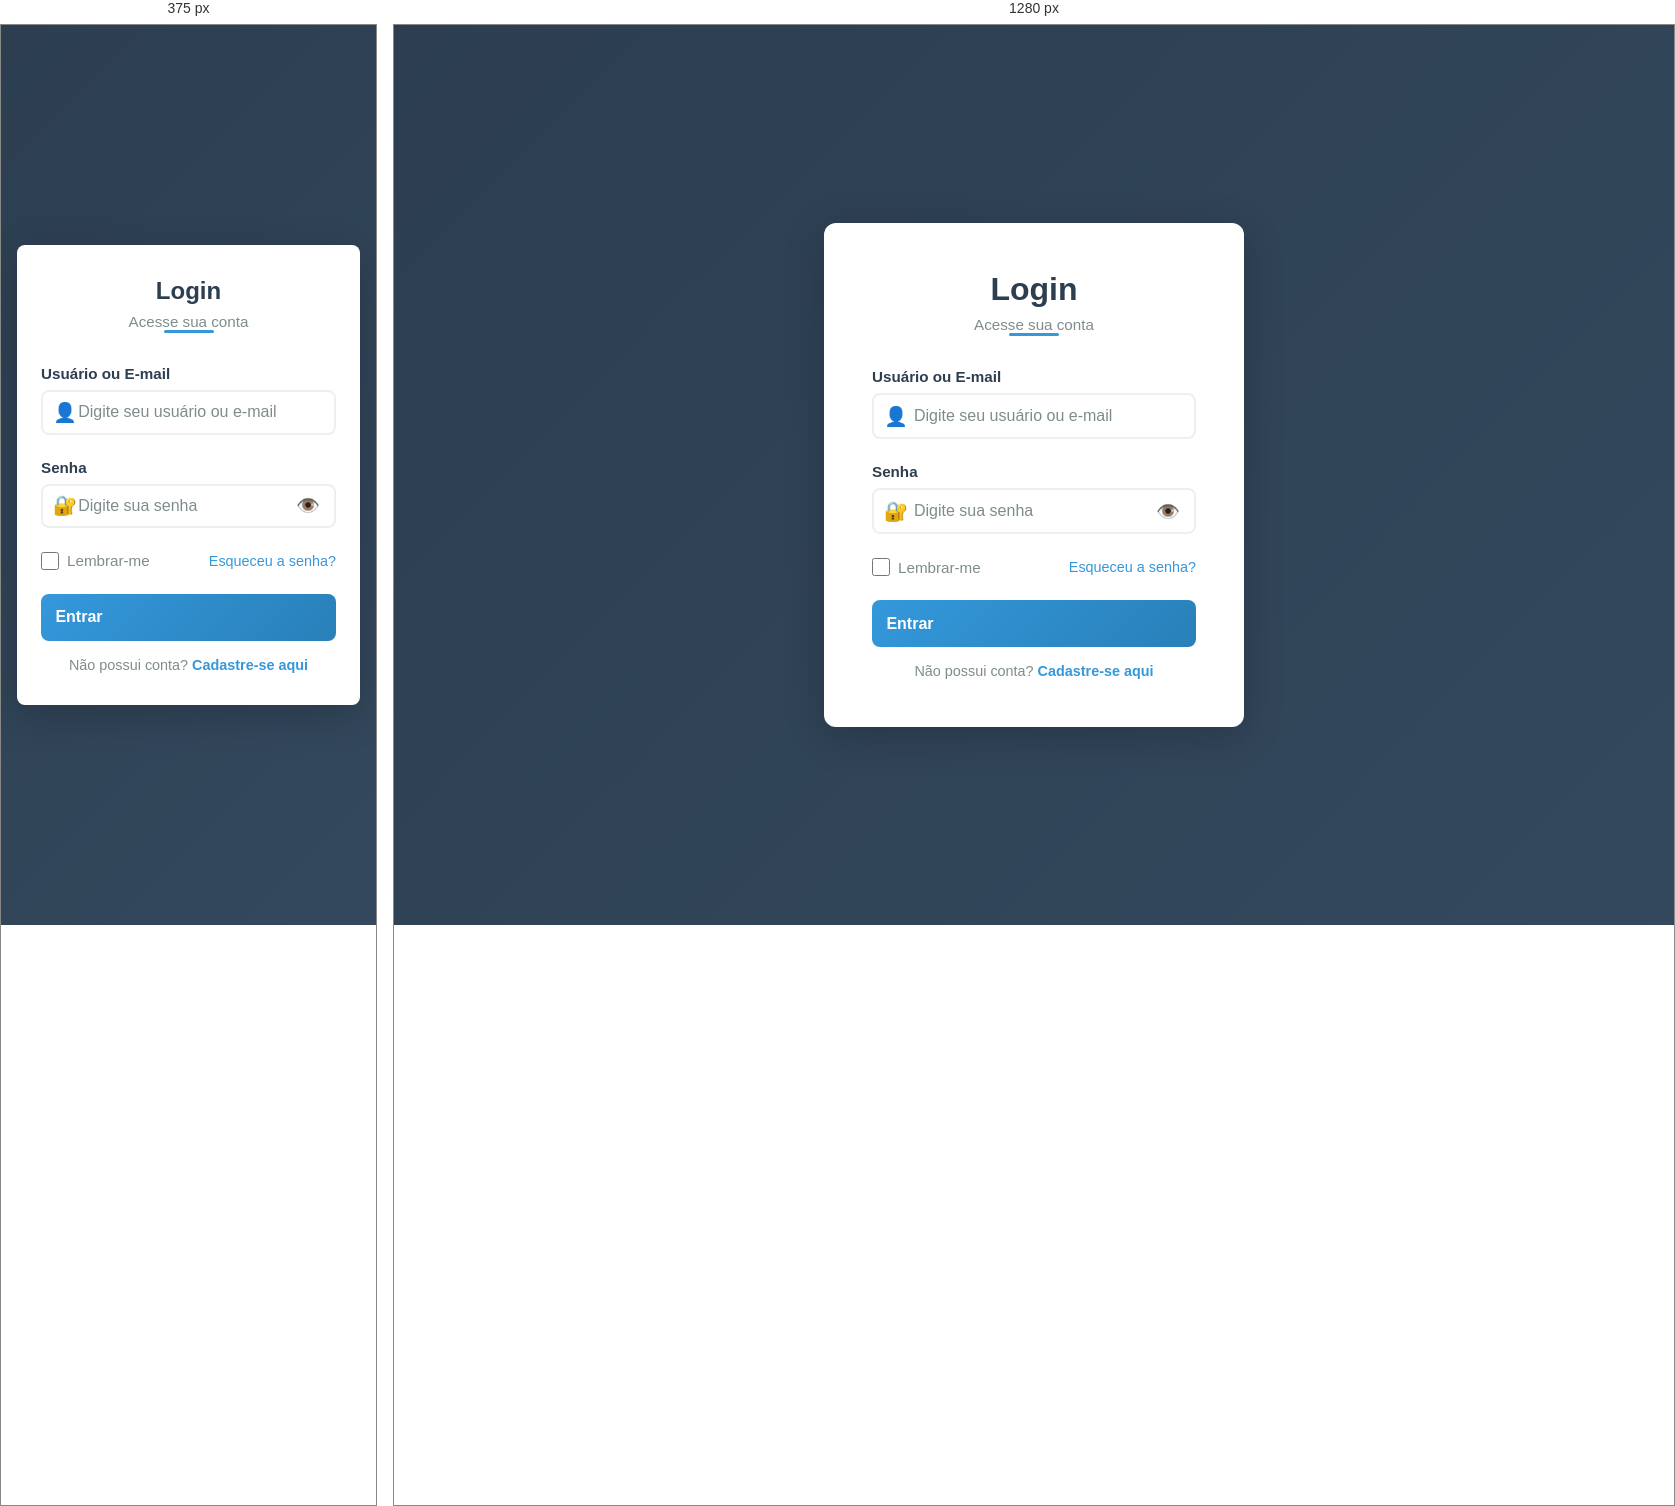
Rendered at 375 px and 1280 px, left to right.

<!-- file: login.html -->
<!DOCTYPE html>
<html lang="pt-BR">

    <head>
        <meta charset="UTF-8">
        <meta name="viewport" content="width=device-width, initial-scale=1.0">
        <title>Login - Sistema de Acesso</title>
        <style>
            * {
                margin: 0;
                padding: 0;
                box-sizing: border-box;
            }

            :root {
                --primary-color: #2c3e50;
                --secondary-color: #3498db;
                --accent-color: #e74c3c;
                --text-dark: #2c3e50;
                --text-light: #7f8c8d;
                --bg-light: #ecf0f1;
                --white: #ffffff;
                --error-color: #e74c3c;
                --success-color: #27ae60;
            }

            body {
                font-family: 'Segoe UI', Tahoma, Geneva, Verdana, sans-serif;
                background: linear-gradient(135deg, var(--primary-color) 0%, #34495e 100%);
                min-height: 100vh;
                display: flex;
                justify-content: center;
                align-items: center;
                padding: 1rem;
            }

            .login-container {
                background-color: var(--white);
                border-radius: 12px;
                box-shadow: 0 10px 40px rgba(0, 0, 0, 0.2);
                width: 100%;
                max-width: 420px;
                padding: 3rem;
            }

            .login-header {
                text-align: center;
                margin-bottom: 2rem;
            }

            .login-header h1 {
                font-size: 2rem;
                color: var(--primary-color);
                margin-bottom: 0.5rem;
                font-weight: 700;
            }

            .login-header p {
                color: var(--text-light);
                font-size: 0.95rem;
            }

            .divider {
                width: 50px;
                height: 3px;
                background-color: var(--secondary-color);
                margin: 0 auto 2rem;
                border-radius: 2px;
            }

            .form-group {
                margin-bottom: 1.5rem;
            }

            label {
                display: block;
                margin-bottom: 0.5rem;
                color: var(--primary-color);
                font-weight: 600;
                font-size: 0.95rem;
            }

            .input-wrapper {
                position: relative;
                display: flex;
                align-items: center;
            }

            .input-icon {
                position: absolute;
                left: 12px;
                color: var(--secondary-color);
                font-size: 1.2rem;
            }

            input[type="text"],
            input[type="password"],
            input[type="email"] {
                width: 100%;
                padding: 0.75rem 0.75rem 0.75rem 2.5rem;
                border: 2px solid var(--bg-light);
                border-radius: 8px;
                font-size: 1rem;
                transition: all 0.3s ease;
                color: var(--text-dark);
            }

            input[type="text"]:focus,
            input[type="password"]:focus,
            input[type="email"]:focus {
                outline: none;
                border-color: var(--secondary-color);
                background-color: #f8f9fa;
                box-shadow: 0 0 0 3px rgba(52, 152, 219, 0.1);
            }

            input[type="text"]::placeholder,
            input[type="password"]::placeholder,
            input[type="email"]::placeholder {
                color: var(--text-light);
            }

            .form-options {
                display: flex;
                justify-content: space-between;
                align-items: center;
                margin-bottom: 1.5rem;
                font-size: 0.9rem;
            }

            .remember-me {
                display: flex;
                align-items: center;
                gap: 0.5rem;
            }

            input[type="checkbox"] {
                width: 18px;
                height: 18px;
                cursor: pointer;
                accent-color: var(--secondary-color);
            }

            .remember-me label {
                margin: 0;
                font-weight: 400;
                color: var(--text-light);
                cursor: pointer;
            }

            .forgot-password {
                color: var(--secondary-color);
                text-decoration: none;
                font-weight: 500;
                transition: color 0.3s ease;
            }

            .forgot-password:hover {
                color: var(--primary-color);
                text-decoration: underline;
            }

            .login-button {
                width: 100%;
                padding: 0.9rem;
                background: linear-gradient(135deg, var(--secondary-color) 0%, #2980b9 100%);
                color: var(--white);
                border: none;
                border-radius: 8px;
                font-size: 1rem;
                font-weight: 600;
                cursor: pointer;
                transition: all 0.3s ease;
                margin-bottom: 1rem;
            }

            .login-button:hover {
                transform: translateY(-2px);
                box-shadow: 0 8px 20px rgba(52, 152, 219, 0.4);
            }

            .login-button:active {
                transform: translateY(0);
            }

            .signup-link {
                text-align: center;
                color: var(--text-light);
                font-size: 0.9rem;
            }

            .signup-link a {
                color: var(--secondary-color);
                text-decoration: none;
                font-weight: 600;
                transition: color 0.3s ease;
            }

            .signup-link a:hover {
                color: var(--primary-color);
                text-decoration: underline;
            }

            .error-message {
                display: none;
                background-color: #fadbd8;
                color: var(--error-color);
                padding: 0.8rem;
                border-radius: 6px;
                margin-bottom: 1.5rem;
                border-left: 4px solid var(--error-color);
                font-size: 0.9rem;
            }

            .error-message.show {
                display: block;
            }

            .success-message {
                display: none;
                background-color: #d5f4e6;
                color: var(--success-color);
                padding: 0.8rem;
                border-radius: 6px;
                margin-bottom: 1.5rem;
                border-left: 4px solid var(--success-color);
                font-size: 0.9rem;
            }

            .success-message.show {
                display: block;
            }

            .toggle-password {
                position: absolute;
                right: 12px;
                background: none;
                border: none;
                color: var(--text-light);
                cursor: pointer;
                font-size: 1.2rem;
                padding: 0.25rem;
                display: flex;
                align-items: center;
                justify-content: center;
            }

            .toggle-password:hover {
                color: var(--secondary-color);
            }

            @media (max-width: 480px) {
                .login-container {
                    padding: 2rem 1.5rem;
                    border-radius: 8px;
                }

                .login-header h1 {
                    font-size: 1.5rem;
                }

                input[type="text"],
                input[type="password"],
                input[type="email"] {
                    padding: 0.7rem 0.7rem 0.7rem 2.2rem;
                    font-size: 16px;
                }
            }
        </style>
    </head>

    <body>

        <div class="login-container">

            <div class="login-header">
                <h1>Login</h1>
                <p>Acesse sua conta</p>
                <div class="divider"></div>
            </div>

            <div class="error-message" id="errorMessage"></div>
            <div class="success-message" id="successMessage"></div>

            <form id="loginForm">

                <div class="form-group">
                    <label for="usuario">Usuário ou E-mail</label>
                    <div class="input-wrapper">
                        <span class="input-icon">👤</span>
                        <input
                            type="text"
                            id="usuario"
                            name="usuario"
                            placeholder="Digite seu usuário ou e-mail"
                            required
                        >
                    </div>
                </div>

                <div class="form-group">
                    <label for="senha">Senha</label>
                    <div class="input-wrapper">
                        <span class="input-icon">🔐</span>
                        <input
                            type="password"
                            id="senha"
                            name="senha"
                            placeholder="Digite sua senha"
                            required
                        >
                        <button type="button" class="toggle-password" id="togglePassword">👁️</button>
                    </div>
                </div>

                <div class="form-options">
                    <div class="remember-me">
                        <input type="checkbox" id="lembrar" name="lembrar">
                        <label for="lembrar">Lembrar-me</label>
                    </div>
                    <a href="#" class="forgot-password">Esqueceu a senha?</a>
                </div>

                <div  class="login-button" onclick="login()">Entrar</div>

            </form>

            <div class="signup-link">
                Não possui conta? <a href="#">Cadastre-se aqui</a>
            </div>

        </div>

        <script>
            const login = () => {
        
            const usuario = 
            document.getElementById("usuario").value;
            const senha = 
            document.getElementById("senha").value;

            if((usuario == "") || (senha == "")) {
                alert("Digite os dados")
            } else {
                if( senha === "1") {
                    alert("Vamos entrar")
                    salvarDados()
                    document.location.href = "./arearestrita.html";
                } else {
                    alert('Dados Errados')
                }
            }
        }

            // // Arrow function 
            // const/let  nome =(listaDePArametros) => { 
            //     // digite o seu codigo qui
            // }


        const salvarDados = () => {
            nomeUsuario = document.getElementById("usuario").value
            localStorage.setItem("usuario", nomeUsuario)
        }
        </script>

    </body>

</html>